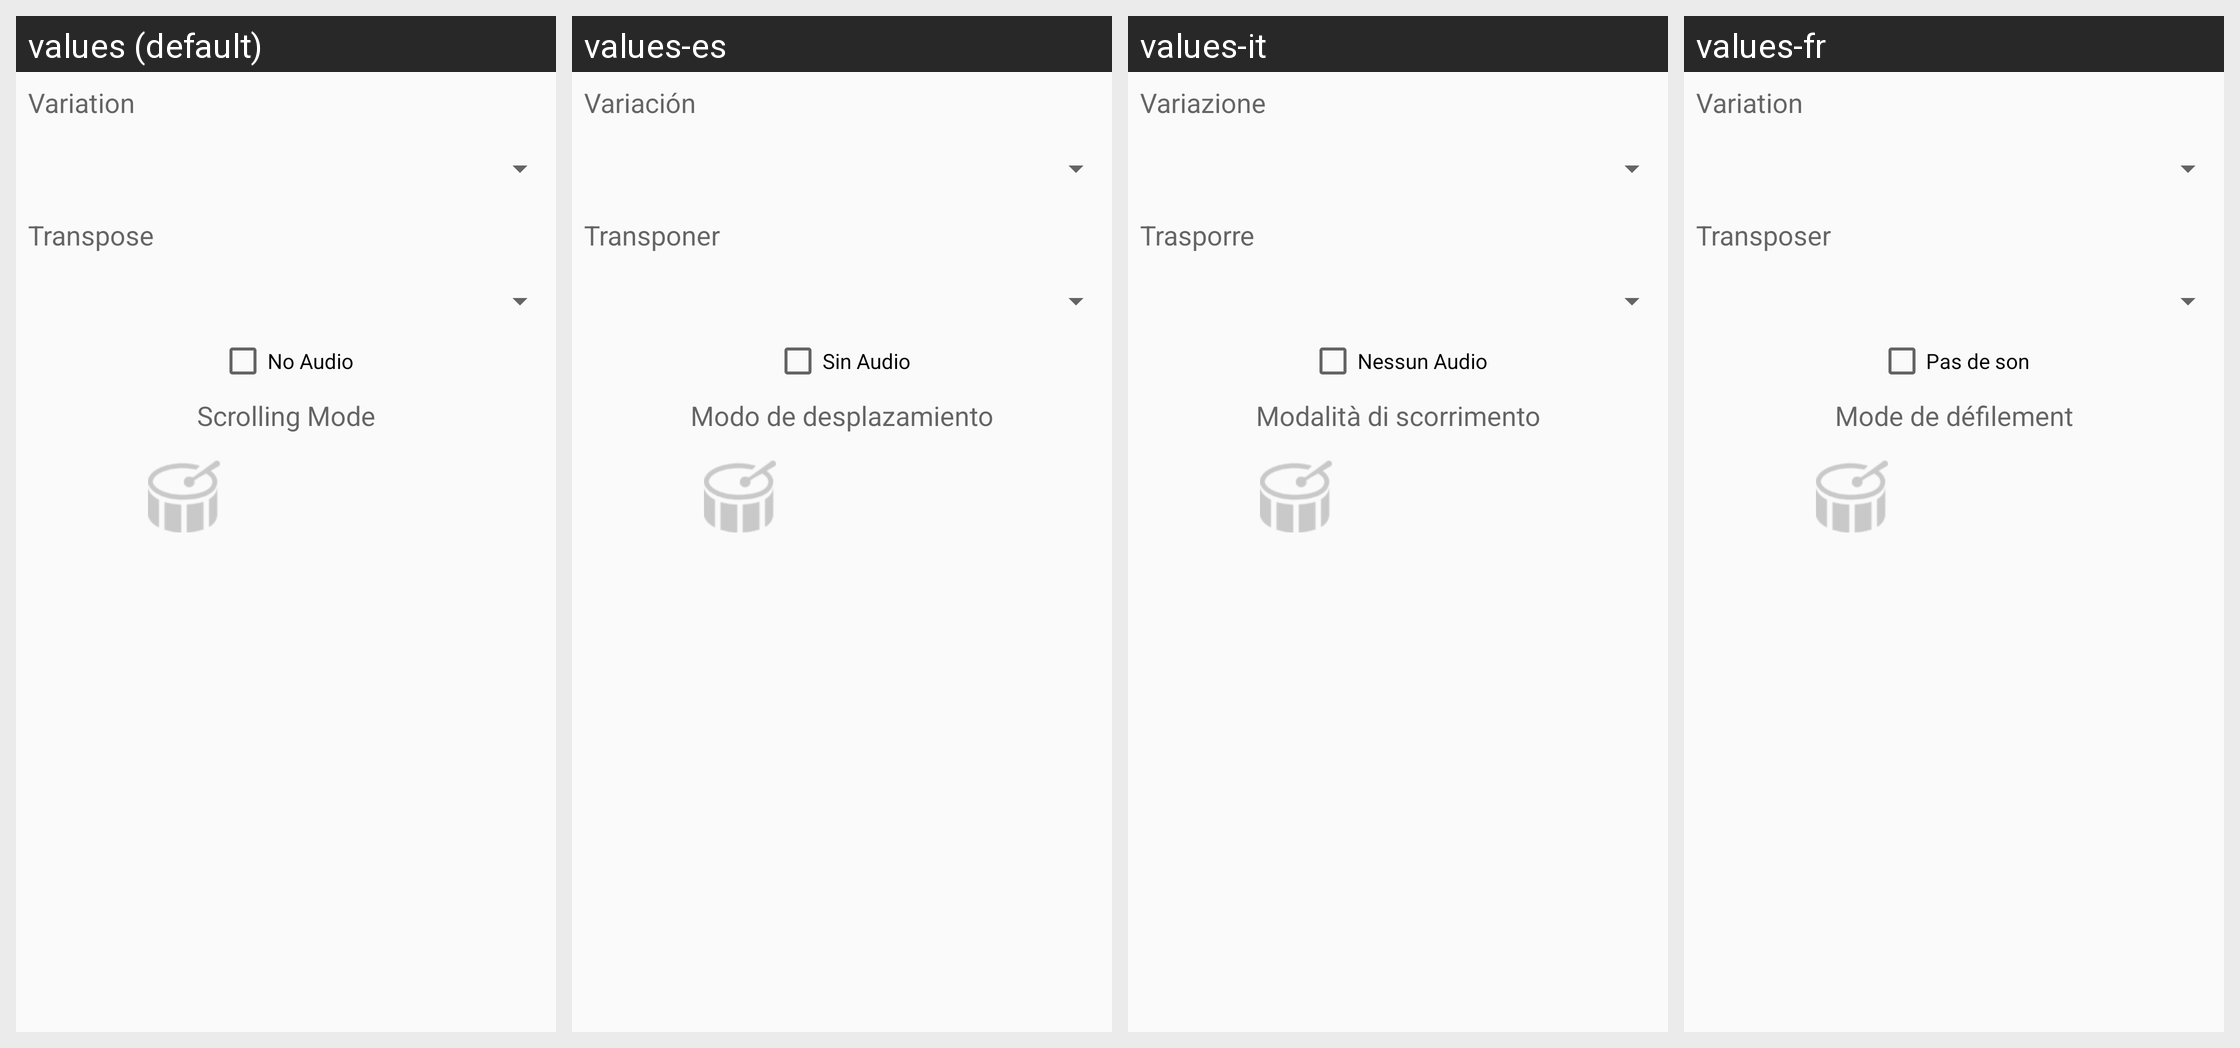

Locale-by-locale string values for the Android screen shown in this grid:
Android screen res/layout/songlist_long_press_dialog.xml rendered under 4 locales, left to right: values (default), values-es, values-it, values-fr. Device: Nexus 5 (rendered at 1080×1920; each locale shown at half size, 540×960, under a caption strip naming it); theme Theme.AppCompat.DayNight.
Other locales in the repository, not shown: values-de, values-pt.
Strings drawn on this screen, with the default value and each locale's value (text and hints the layout hard-codes, and strings that could not be matched under every locale, appear in the picture but are not listed):

variation
  values: Variation
  values-es: Variación
  values-it: Variazione
  values-fr: Variation

transpose
  values: Transpose
  values-es: Transponer
  values-it: Trasporre
  values-fr: Transposer

noAudio
  values: No Audio
  values-es: Sin Audio
  values-it: Nessun Audio
  values-fr: Pas de son

scroll_mode
  values: Scrolling Mode
  values-es: Modo de desplazamiento
  values-it: Modalità di scorrimento
  values-fr: Mode de défilement
